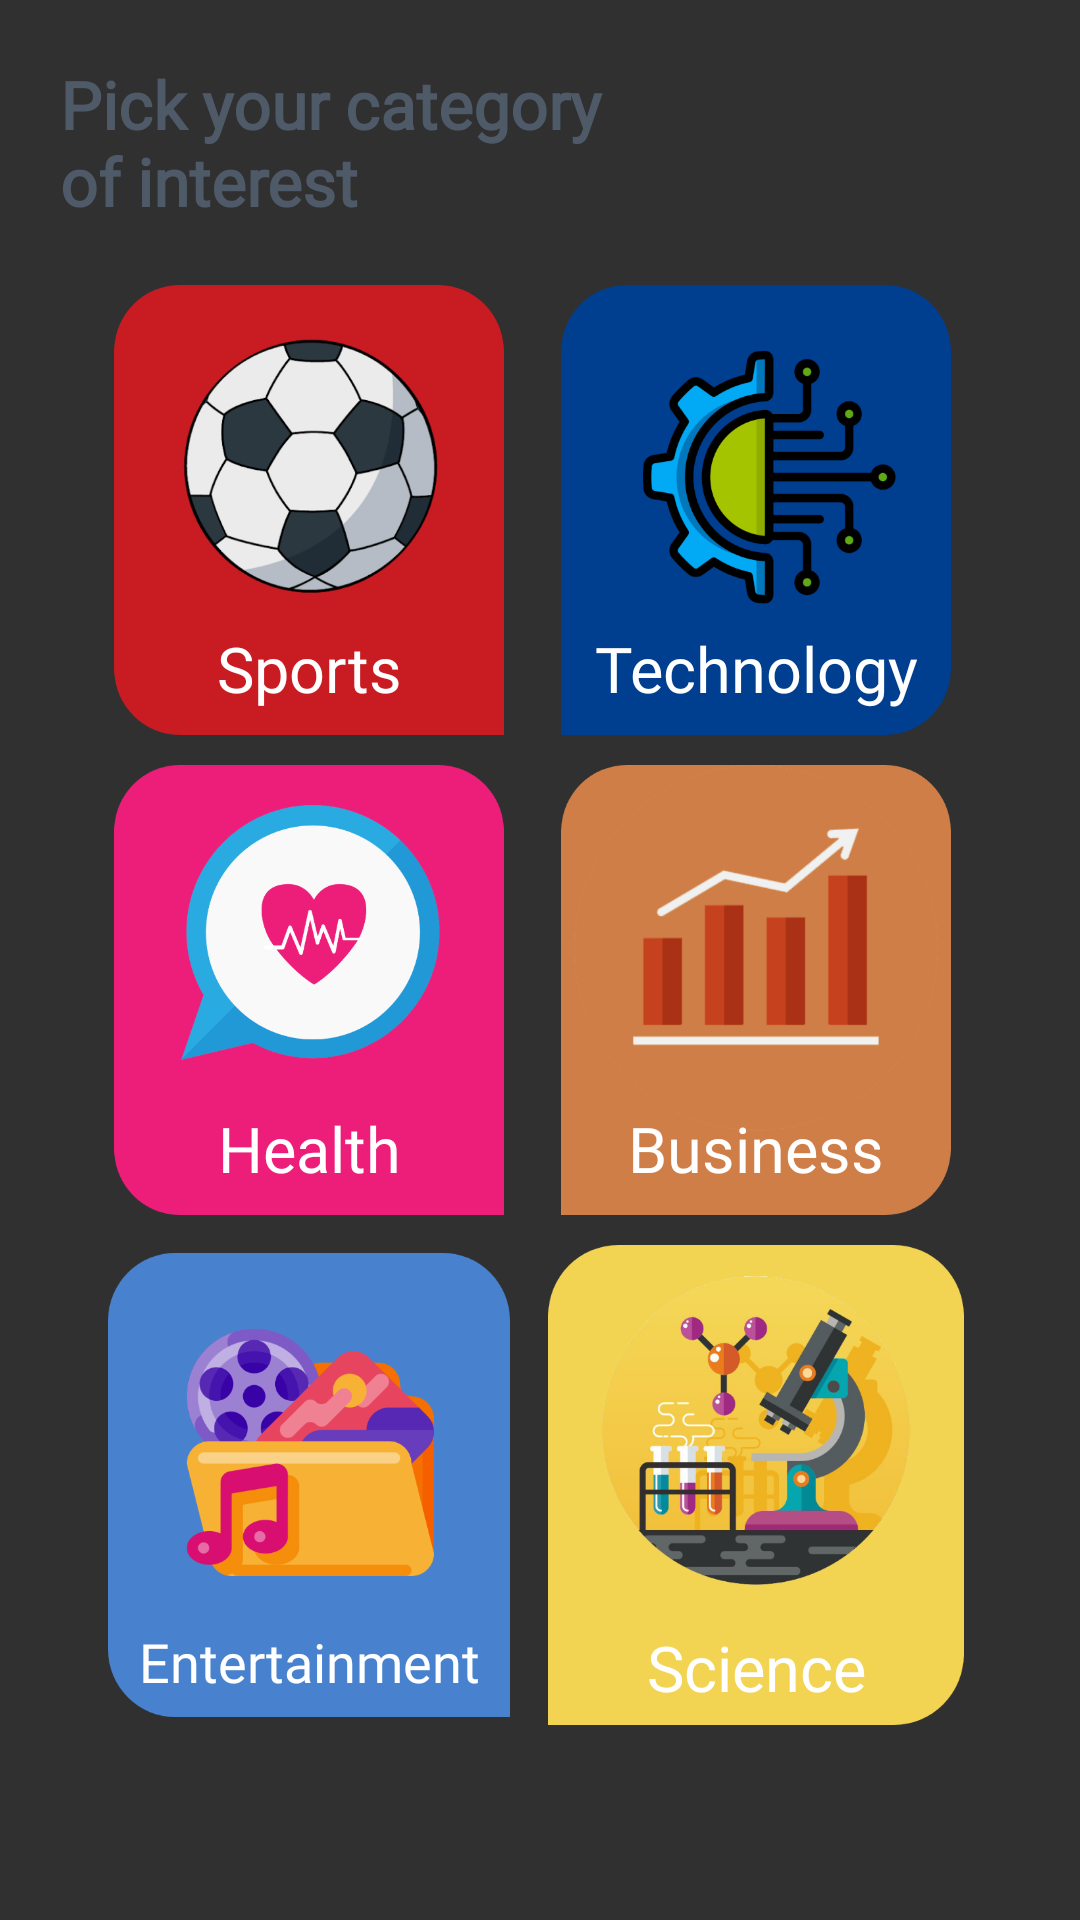

Write the Android layout XML for this screen, with the resource values it uses.
<!-- AndroidManifest.xml: application theme Theme.News.AppBarOverlay -->
<!-- res/layout/fragment_categories.xml -->
<?xml version="1.0" encoding="utf-8"?>
<androidx.constraintlayout.widget.ConstraintLayout xmlns:android="http://schemas.android.com/apk/res/android"
    xmlns:app="http://schemas.android.com/apk/res-auto"
    xmlns:tools="http://schemas.android.com/tools"
    android:layout_width="match_parent"
    android:layout_height="match_parent"
    android:background="@drawable/pattern_bg"
    tools:context=".ui.home.categories.CategoriesFragment">

    <TextView
        android:id="@+id/pick_category_tv"
        android:layout_width="match_parent"
        android:layout_height="wrap_content"
        android:layout_marginStart="20dp"
        android:layout_marginTop="20dp"
        android:layout_marginEnd="20dp"
        android:fontFamily="@font/poppins_thin"
        android:text="@string/pick_category"
        android:textAlignment="textStart"
        android:textColor="@color/grey"
        android:textSize="22sp"
        android:textStyle="bold"
        app:layout_constraintEnd_toEndOf="parent"
        app:layout_constraintStart_toStartOf="parent"
        app:layout_constraintTop_toTopOf="parent" />

    <LinearLayout
        android:layout_width="0dp"
        android:layout_height="0dp"
        android:layout_marginStart="10dp"
        android:layout_marginTop="20dp"
        android:layout_marginEnd="10dp"
        android:layout_marginBottom="40dp"
        android:orientation="horizontal"
        android:weightSum="2"
        app:layout_constraintEnd_toEndOf="parent"
        app:layout_constraintHeight_percent="0.75"
        app:layout_constraintStart_toStartOf="parent"
        app:layout_constraintTop_toBottomOf="@id/pick_category_tv"
        app:layout_constraintWidth_percent="0.8">

        <LinearLayout
            android:id="@+id/left"
            android:layout_width="wrap_content"
            android:layout_height="match_parent"
            android:layout_marginEnd="10dp"
            android:layout_weight="1"
            android:orientation="vertical"
            android:weightSum="3">

            <androidx.constraintlayout.widget.ConstraintLayout
                android:layout_width="wrap_content"
                android:layout_height="wrap_content"
                android:layout_marginBottom="10dp"
                android:layout_weight="1"

                >

                <ImageView
                    android:id="@+id/sports_category"
                    android:layout_width="match_parent"
                    android:layout_height="match_parent"
                    android:src="@drawable/sports"
                    android:tag="sports" />

                <TextView
                    android:layout_width="match_parent"
                    android:layout_height="wrap_content"
                    android:layout_marginBottom="8dp"
                    android:fontFamily="@font/poppins_thin"
                    android:gravity="center"
                    android:text="@string/sports"
                    android:textColor="@color/white"
                    android:textSize="21sp"
                    app:layout_constraintBottom_toBottomOf="parent"
                    app:layout_constraintEnd_toEndOf="parent"
                    app:layout_constraintStart_toStartOf="parent" />
            </androidx.constraintlayout.widget.ConstraintLayout>


            <androidx.constraintlayout.widget.ConstraintLayout
                android:layout_width="wrap_content"
                android:layout_height="wrap_content"
                android:layout_weight="1"
                android:layout_marginBottom="10dp"

                >

                <ImageView
                    android:id="@+id/health_category"
                    android:layout_width="match_parent"
                    android:layout_height="match_parent"
                    android:src="@drawable/health"
                    android:tag="health" />

                <TextView
                    android:layout_width="match_parent"
                    android:layout_height="wrap_content"
                    android:layout_marginBottom="8dp"
                    android:fontFamily="@font/poppins_thin"
                    android:gravity="center"
                    android:text="@string/health"
                    android:textColor="@color/white"
                    android:textSize="21sp"
                    app:layout_constraintBottom_toBottomOf="parent"
                    app:layout_constraintEnd_toEndOf="parent"
                    app:layout_constraintStart_toStartOf="parent" />
            </androidx.constraintlayout.widget.ConstraintLayout>


            <androidx.constraintlayout.widget.ConstraintLayout
                android:layout_width="wrap_content"
                android:layout_height="wrap_content"
                android:layout_weight="1">

                <ImageView
                    android:id="@+id/entertainment_category"
                    android:layout_width="match_parent"
                    android:layout_height="match_parent"
                    android:src="@drawable/entertainment"
                    android:tag="entertainment"

                    />

                <TextView
                    android:layout_width="match_parent"
                    android:layout_height="wrap_content"
                    android:layout_marginBottom="9dp"
                    android:fontFamily="@font/poppins_thin"
                    android:gravity="center"
                    android:text="@string/entertainment"
                    android:textColor="@color/white"
                    android:textSize="18sp"
                    app:layout_constraintBottom_toBottomOf="parent"
                    app:layout_constraintEnd_toEndOf="parent"
                    app:layout_constraintStart_toStartOf="parent" />
            </androidx.constraintlayout.widget.ConstraintLayout>


        </LinearLayout>

        <LinearLayout
            android:id="@+id/right"
            android:layout_width="wrap_content"
            android:layout_height="match_parent"
            android:layout_weight="1"
            android:gravity="center"
            android:orientation="vertical"
            android:weightSum="3">


            <androidx.constraintlayout.widget.ConstraintLayout
                android:layout_width="wrap_content"
                android:layout_height="wrap_content"
                android:layout_weight="1"
                android:layout_marginBottom="10dp"

                >

                <ImageView
                    android:id="@+id/technology_category"
                    android:layout_width="match_parent"
                    android:layout_height="match_parent"
                    android:src="@drawable/technology"
                    android:tag="technology" />

                <TextView
                    android:layout_width="match_parent"
                    android:layout_height="wrap_content"
                    android:layout_marginBottom="8dp"
                    android:fontFamily="@font/poppins_thin"
                    android:gravity="center"
                    android:text="@string/technology"
                    android:textColor="@color/white"
                    android:textSize="21sp"
                    app:layout_constraintBottom_toBottomOf="parent"
                    app:layout_constraintEnd_toEndOf="parent"
                    app:layout_constraintStart_toStartOf="parent" />
            </androidx.constraintlayout.widget.ConstraintLayout>


            <androidx.constraintlayout.widget.ConstraintLayout
                android:layout_width="wrap_content"
                android:layout_height="wrap_content"
                android:layout_weight="1"
                android:layout_marginBottom="10dp"

                >

                <ImageView
                    android:id="@+id/business_category"
                    android:layout_width="match_parent"
                    android:layout_height="match_parent"
                    android:src="@drawable/business"
                    android:tag="business" />

                <TextView
                    android:layout_width="match_parent"
                    android:layout_height="wrap_content"
                    android:layout_marginBottom="8dp"
                    android:fontFamily="@font/poppins_thin"
                    android:gravity="center"
                    android:text="@string/business"
                    android:textColor="@color/white"
                    android:textSize="21sp"
                    app:layout_constraintBottom_toBottomOf="parent"
                    app:layout_constraintEnd_toEndOf="parent"
                    app:layout_constraintStart_toStartOf="parent" />
            </androidx.constraintlayout.widget.ConstraintLayout>


            <androidx.constraintlayout.widget.ConstraintLayout
                android:layout_width="wrap_content"
                android:layout_height="wrap_content"
                android:layout_weight="1"

                >

                <ImageView
                    android:id="@+id/science_category"
                    android:layout_width="match_parent"
                    android:layout_height="match_parent"
                    android:src="@drawable/science"
                    android:tag="science" />

                <TextView
                    android:layout_width="match_parent"
                    android:layout_height="wrap_content"
                    android:layout_marginBottom="5dp"
                    android:fontFamily="@font/poppins_thin"
                    android:gravity="center"
                    android:text="@string/science"
                    android:textColor="@color/white"
                    android:textSize="21sp"
                    app:layout_constraintBottom_toBottomOf="parent"
                    app:layout_constraintEnd_toEndOf="parent"
                    app:layout_constraintStart_toStartOf="parent" />
            </androidx.constraintlayout.widget.ConstraintLayout>

        </LinearLayout>


    </LinearLayout>
</androidx.constraintlayout.widget.ConstraintLayout>
<!-- resources referenced by this layout -->
<resources>
  <color name="grey">#4F5A69</color>
  <color name="white">#FFFFFFFF</color>
  <!-- drawable business: png bitmap (drawable, 47711 bytes) -->
  <!-- drawable entertainment: png bitmap (drawable, 50843 bytes) -->
  <!-- drawable health: png bitmap (drawable, 43917 bytes) -->
  <!-- drawable science: png bitmap (drawable, 190033 bytes) -->
  <!-- drawable sports: png bitmap (drawable, 79766 bytes) -->
  <!-- drawable technology: png bitmap (drawable, 50699 bytes) -->
  <string name="business">Business</string>
  <string name="entertainment">Entertainment</string>
  <string name="health">Health</string>
  <string name="pick_category">Pick your category\nof interest</string>
  <string name="science">Science</string>
  <string name="sports">Sports</string>
  <string name="technology">Technology</string>
  <style name="Theme.News.AppBarOverlay" parent="ThemeOverlay.AppCompat.Dark.ActionBar" />
</resources>
